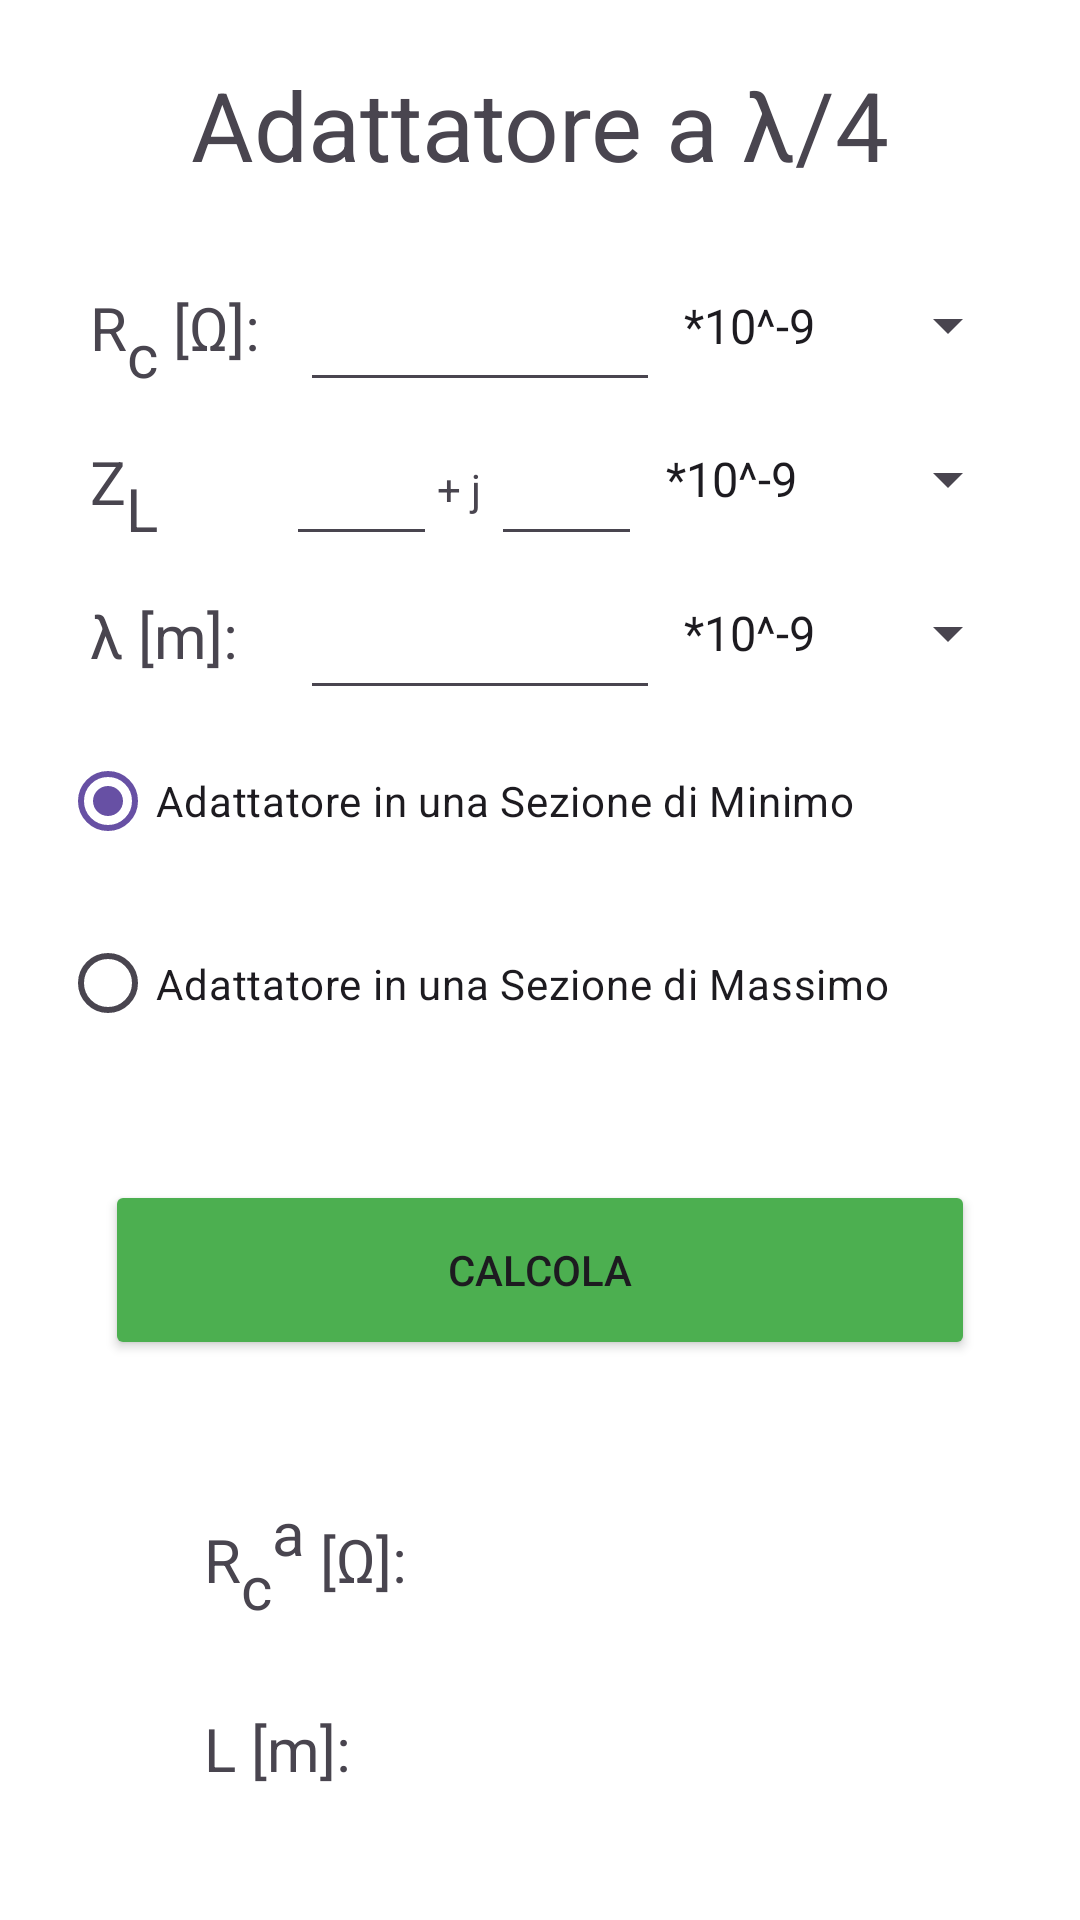

Write the Android layout XML for this screen, with the resource values it uses.
<!-- AndroidManifest.xml: application theme Theme.EsameSoftwareTLC -->
<!-- res/layout/activity_lambda_quarti.xml -->
<?xml version="1.0" encoding="utf-8"?>
<LinearLayout xmlns:android="http://schemas.android.com/apk/res/android"
    xmlns:tools="http://schemas.android.com/tools"
    android:layout_width="match_parent"
    android:layout_height="match_parent"
    tools:context=".Activity_lambda_quarti"
    android:orientation="vertical">

    <TextView
        android:layout_width="match_parent"
        android:layout_height="wrap_content"
        android:text="@string/title_activity_lambda_quarti"
        android:textAlignment="center"
        android:textSize="32sp"
        android:layout_margin="20dp"/>

    <LinearLayout
        android:layout_width="match_parent"
        android:layout_height="0dp"
        android:orientation="horizontal"
        android:layout_marginEnd="20dp"
        android:layout_marginStart="20dp"
        android:layout_weight="2">
        <TextView
            android:layout_width="0dp"
            android:layout_height="wrap_content"
            android:layout_weight="2"
            android:textSize="20sp"
            android:text="@string/Rc_Ohm"
            android:padding="10dp"/>


        <EditText
            android:id="@+id/Rc"
            android:layout_width="0dp"
            android:layout_height="match_parent"
            android:layout_weight="3"
            android:inputType="numberDecimal"/>
        <Spinner
            android:id="@+id/spinner_Rc"
            android:layout_width="0dp"
            android:layout_height="match_parent"
            android:layout_weight="3"
            android:entries="@array/spinnerOption"
            android:spinnerMode="dropdown"/>
    </LinearLayout>
    <LinearLayout
        android:layout_width="match_parent"
        android:layout_height="0dp"
        android:orientation="horizontal"
        android:layout_marginEnd="20dp"
        android:layout_marginStart="20dp"
        android:layout_weight="2">

        <TextView
            android:layout_width="0dp"
            android:layout_height="wrap_content"
            android:layout_weight="3"
            android:text="@string/ZL_Ohm"
            android:textSize="20sp"
            android:padding="10dp"/>

        <EditText
            android:id="@+id/ZL_Re"
            android:layout_width="0dp"
            android:layout_height="match_parent"
            android:layout_weight="2"
            android:inputType="numberDecimal" />
        <TextView
            android:layout_width="wrap_content"
            android:layout_height="wrap_content"
            android:text="@string/j"/>
        <EditText
            android:id="@+id/ZL_Im"
            android:layout_width="0dp"
            android:layout_height="match_parent"
            android:layout_weight="2"
            android:inputType="numberDecimal|numberSigned" />
        <Spinner
            android:id="@+id/spinner_ZL"
            android:layout_width="0dp"
            android:layout_height="match_parent"
            android:layout_weight="5"
            android:entries="@array/spinnerOption"
            android:spinnerMode="dropdown"/>
    </LinearLayout>
    <LinearLayout
        android:layout_width="match_parent"
        android:layout_height="0dp"
        android:orientation="horizontal"
        android:layout_marginEnd="20dp"
        android:layout_marginStart="20dp"
        android:layout_weight="2">
        <TextView
            android:layout_width="0dp"
            android:layout_height="wrap_content"
            android:layout_weight="2"
            android:textSize="20sp"
            android:text="@string/lambda"
            android:padding="10dp"/>

        <EditText
            android:id="@+id/lambda"
            android:layout_width="0dp"
            android:layout_height="match_parent"
            android:layout_weight="3"
            android:inputType="numberDecimal"/>
        <Spinner
            android:id="@+id/spinner_lambda"
            android:layout_width="0dp"
            android:layout_height="match_parent"
            android:layout_weight="3"
            android:entries="@array/spinnerOption"
            android:spinnerMode="dropdown"/>
    </LinearLayout>
    <RadioGroup
        android:layout_width="match_parent"
        android:layout_height="wrap_content"
        android:layout_marginEnd="20dp"
        android:layout_marginStart="20dp"
        android:layout_weight="1">
        <RadioButton
            android:id="@+id/radioMin"
            android:layout_width="match_parent"
            android:layout_height="wrap_content"
            android:text="@string/optionMin"
            android:checked="true"
            android:layout_weight="1"/>
        <RadioButton
            android:layout_width="match_parent"
            android:layout_height="wrap_content"
            android:text="@string/optionMax"
            android:layout_weight="1"/>
    </RadioGroup>
    <Button
        android:layout_width="match_parent"
        android:layout_height="60dp"
        android:layout_margin="35dp"
        android:text="@string/button_calc"
        android:onClick="calcola"
        style="@style/button_calc"/>

    <LinearLayout
        android:layout_width="match_parent"
        android:layout_height="wrap_content"
        android:orientation="horizontal"
        android:layout_marginLeft="50dp"
        android:layout_marginRight="50dp"
        android:padding="8dp">
        <TextView
            android:layout_width="0dp"
            android:layout_height="wrap_content"
            android:layout_weight="3"
            android:text="@string/Rca"
            android:textSize="20sp"
            android:padding="10dp"/>
        <TextView
            android:id="@+id/textview_Rca"
            android:layout_width="0dp"
            android:layout_height="wrap_content"
            android:layout_weight="5"
            android:textSize="20sp"/>
    </LinearLayout>
    <LinearLayout
        android:layout_width="match_parent"
        android:layout_height="wrap_content"
        android:orientation="horizontal"
        android:layout_marginLeft="50dp"
        android:layout_marginRight="50dp"
        android:padding="8dp">
        <TextView
            android:layout_width="0dp"
            android:layout_height="wrap_content"
            android:layout_weight="3"
            android:text="@string/l"
            android:textSize="20sp"
            android:padding="10dp"/>
        <TextView
            android:id="@+id/textview_L"
            android:layout_width="0dp"
            android:layout_height="wrap_content"
            android:layout_weight="5"
            android:textSize="20sp"/>
    </LinearLayout>
    <Space
        android:layout_width="match_parent"
        android:layout_height="0dp"
        android:layout_weight="1"/>
</LinearLayout>
<!-- resources referenced by this layout -->
<resources>
  <string-array name="spinnerOption">
          <item>*10^-9</item>
          <item>*10^-6</item>
          <item>*10^-3</item>
          <item>*10^0</item>
          <item>*10^3</item>
          <item>*10^6</item>
          <item>*10^9</item>
      </string-array>
  <string name="Rc_Ohm" translatable="false">R<sub>c</sub> [Ω]:</string>
  <string name="Rca" translatable="false">R<sub>c</sub><sup>a</sup> [Ω]:</string>
  <string name="ZL_Ohm" translatable="false">Z<sub>L</sub> [Ω]:</string>
  <string name="button_calc">Calcola</string>
  <string name="j" translatable="false">"+ j "</string>
  <string name="l" translatable="false">L [m]:</string>
  <string name="lambda" translatable="false">λ [m]:</string>
  <string name="optionMax">Adattatore in una Sezione di Massimo</string>
  <string name="optionMin">Adattatore in una Sezione di Minimo</string>
  <string name="title_activity_lambda_quarti">Adattatore a λ/4</string>
  <style name="button_calc">
          <item name="android:backgroundTint">@color/buttonColor_light</item>
      </style>
  <style name="Theme.EsameSoftwareTLC" parent="Base.Theme.EsameSoftwareTLC" />
  <color name="buttonColor_light">#4CAF50</color>
  <style name="Base.Theme.EsameSoftwareTLC" parent="Theme.Material3.DayNight.NoActionBar">
          
          
          <item name="android:windowBackground">@color/backLight</item>
      </style>
  <color name="backLight">#FFFFFF</color>
</resources>
